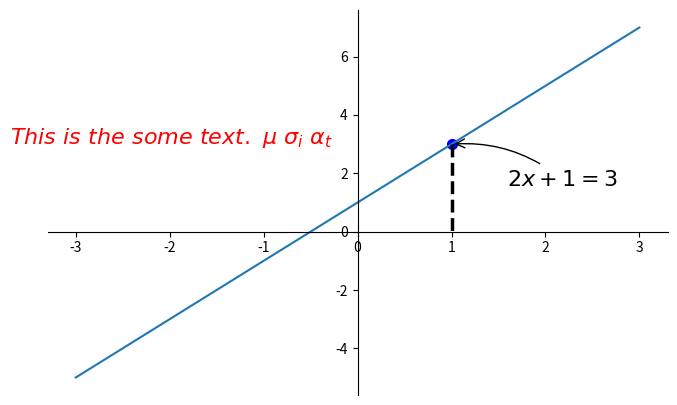

Python code for this plot:
import matplotlib.pyplot as plt
import numpy as np

x = np.linspace(-3, 3, 50)
y = 2 * x + 1

plt.figure(num=1, figsize=(8, 5))
plt.plot(x, y)

ax = plt.gca()
ax.spines['right'].set_color('none')
ax.spines['top'].set_color('none')
ax.xaxis.set_ticks_position('bottom')
ax.spines['bottom'].set_position(('data', 0))
ax.yaxis.set_ticks_position('left')
ax.spines['left'].set_position(('data', 0))

x0 = 1
y0 = 2 * x0 + 1
# 散点
plt.scatter(x0, y0, s=50, color='b')
# 做垂线
plt.plot([x0, x0], [y0, 0], 'k--', lw=2.5)
# method 1
plt.annotate(r'$2x+1=%s$' % y0, xy=(x0, y0), xycoords='data',
             xytext=(+40, -30), textcoords='offset points', fontsize=16,
             arrowprops=dict(arrowstyle='->', connectionstyle='arc3, rad=.2'))

# method 2
plt.text(-3.7, 3, r'$This\ is\ the\ some\ text.\ \mu\ \sigma_i\ \alpha_t$',
         fontdict={'size': 16, 'color': 'r'})


plt.show()